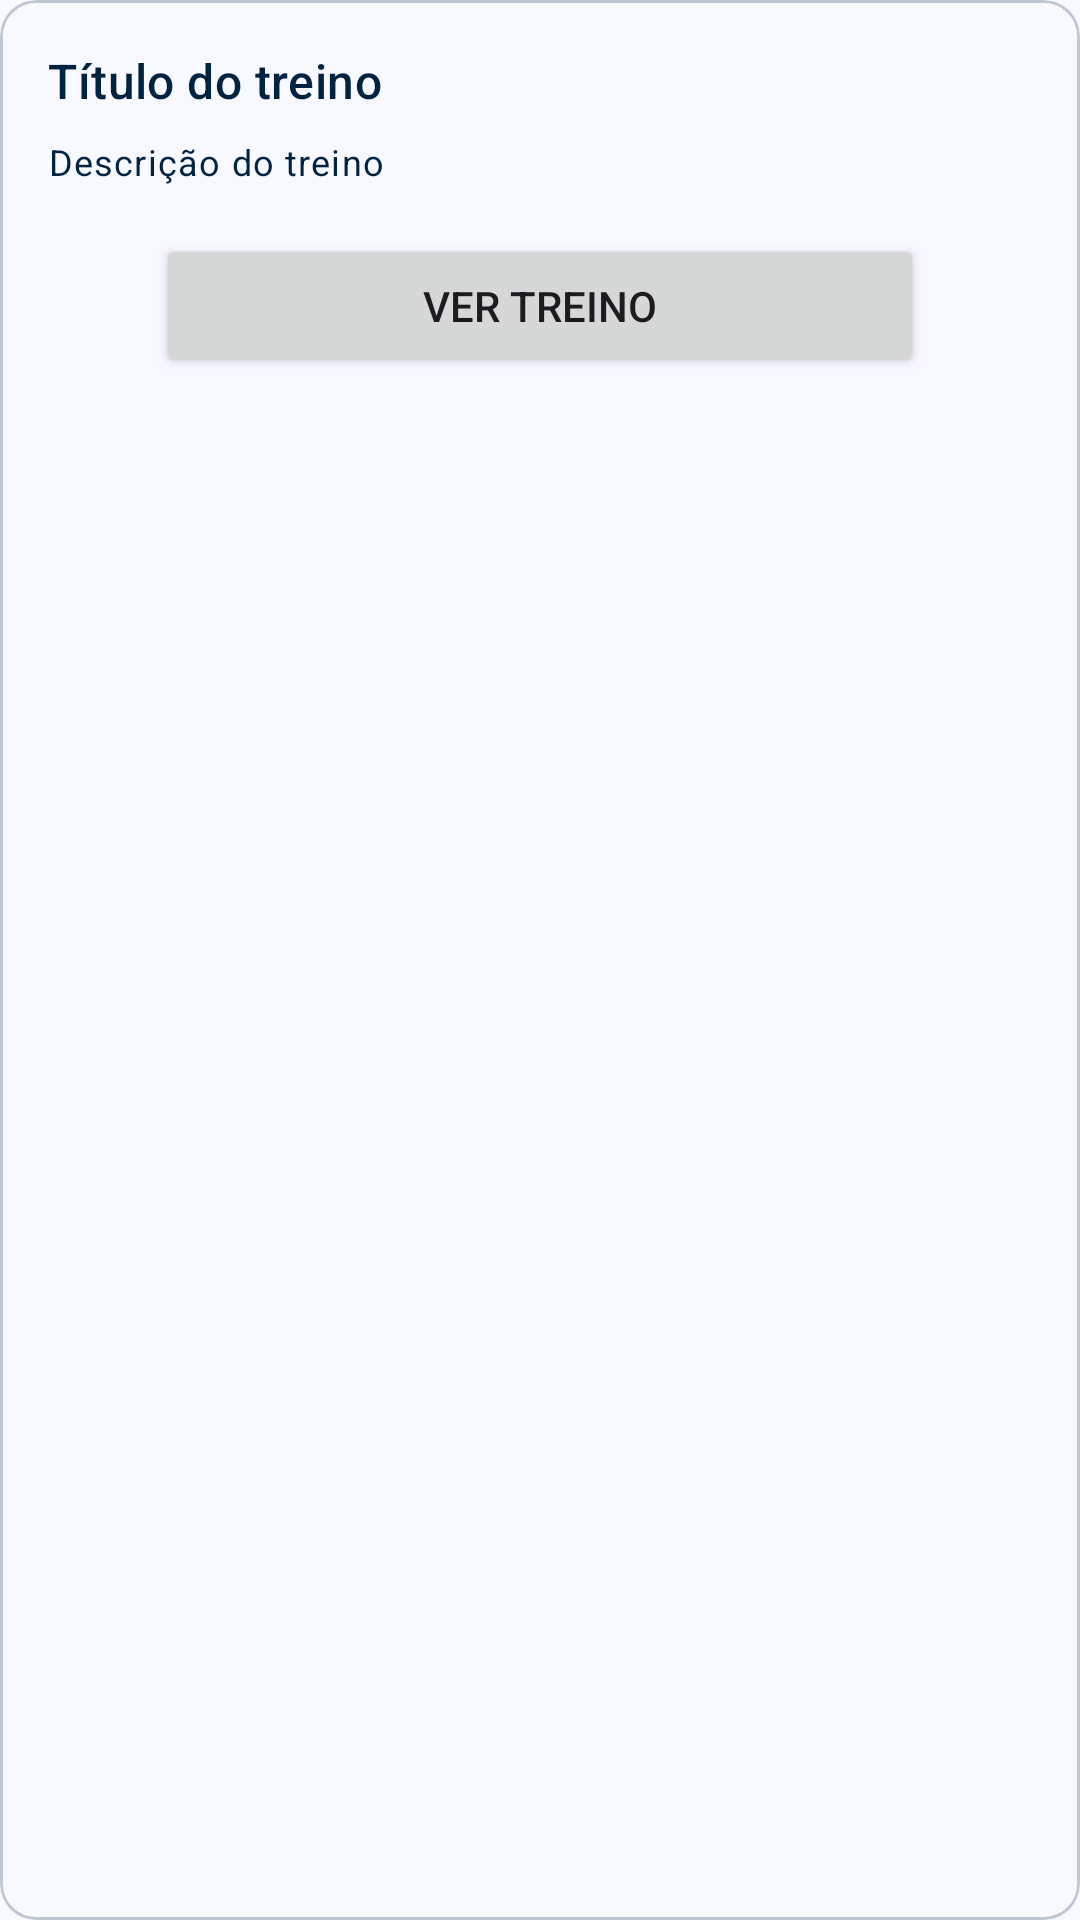

Android layout source for this screen:
<!-- AndroidManifest.xml: application theme AppTheme -->
<!-- res/layout/workout_list_item.xml -->
<?xml version="1.0" encoding="utf-8"?>
<com.google.android.material.card.MaterialCardView xmlns:android="http://schemas.android.com/apk/res/android"
    android:id="@+id/mcv_workout_card_container"
    android:layout_width="match_parent"
    android:layout_height="wrap_content"
    android:layout_marginHorizontal="8dp"
    android:layout_marginBottom="8dp">

    <LinearLayout
        android:layout_width="match_parent"
        android:layout_height="wrap_content"
        android:orientation="vertical"
        android:padding="16dp">

        <TextView
            android:id="@+id/tv_workout_title"
            android:layout_width="wrap_content"
            android:layout_height="wrap_content"
            android:text="@string/workout_title"
            android:textAppearance="?attr/textAppearanceTitleMedium"
            android:textColor="@color/md_theme_primary_highContrast" />

        <TextView
            android:id="@+id/tv_workout_description"
            android:layout_width="wrap_content"
            android:layout_height="wrap_content"
            android:layout_marginTop="8dp"
            android:text="@string/workout_description"
            android:textAppearance="?attr/textAppearanceBodySmall"
            android:textColor="@color/md_theme_primary_highContrast" />

        <Button
            android:id="@+id/btn_open_workout"
            android:layout_width="wrap_content"
            android:layout_height="wrap_content"
            android:layout_gravity="center"
            android:layout_marginTop="16dp"
            android:maxWidth="320dp"
            android:minWidth="256dp"
            android:text="@string/open_workout" />

    </LinearLayout>

</com.google.android.material.card.MaterialCardView>
<!-- resources referenced by this layout -->
<resources>
  <color name="md_theme_primary_highContrast">#002341</color>
  <string name="open_workout">Ver Treino</string>
  <string name="workout_description">Descrição do treino</string>
  <string name="workout_title">Título do treino</string>
  <color name="md_theme_primary">#0061A4</color>
  <color name="md_theme_onPrimary">#FFFFFF</color>
  <color name="md_theme_primaryContainer">#3CA3FF</color>
  <color name="md_theme_onPrimaryContainer">#001226</color>
  <color name="md_theme_secondary">#416084</color>
  <color name="md_theme_onSecondary">#FFFFFF</color>
  <color name="md_theme_secondaryContainer">#BEDAFF</color>
  <color name="md_theme_onSecondaryContainer">#224365</color>
  <color name="md_theme_tertiary">#873EA4</color>
  <color name="md_theme_onTertiary">#FFFFFF</color>
  <color name="md_theme_tertiaryContainer">#CD7FEA</color>
  <color name="md_theme_onTertiaryContainer">#210030</color>
  <color name="md_theme_error">#BA1A1A</color>
  <color name="md_theme_onError">#FFFFFF</color>
  <color name="md_theme_errorContainer">#FFDAD6</color>
  <color name="md_theme_onErrorContainer">#410002</color>
  <color name="md_theme_background">#F8F9FF</color>
  <color name="md_theme_onBackground">#181C22</color>
  <color name="md_theme_surface">#F8F9FF</color>
  <color name="md_theme_onSurface">#181C22</color>
  <color name="md_theme_surfaceVariant">#DBE3F0</color>
  <color name="md_theme_onSurfaceVariant">#404752</color>
  <color name="md_theme_outline">#707883</color>
  <color name="md_theme_outlineVariant">#BFC7D4</color>
  <color name="md_theme_inverseSurface">#2D3137</color>
  <color name="md_theme_inverseOnSurface">#EEF1F9</color>
  <color name="md_theme_inversePrimary">#9ECAFF</color>
  <color name="md_theme_primaryFixed">#D1E4FF</color>
  <color name="md_theme_onPrimaryFixed">#001D36</color>
  <color name="md_theme_primaryFixedDim">#9ECAFF</color>
  <color name="md_theme_onPrimaryFixedVariant">#00497D</color>
  <color name="md_theme_secondaryFixed">#D1E4FF</color>
  <color name="md_theme_onSecondaryFixed">#001D36</color>
  <color name="md_theme_secondaryFixedDim">#A9C9F2</color>
  <color name="md_theme_onSecondaryFixedVariant">#28496B</color>
  <color name="md_theme_tertiaryFixed">#F9D8FF</color>
  <color name="md_theme_onTertiaryFixed">#320046</color>
  <color name="md_theme_tertiaryFixedDim">#ECB1FF</color>
  <color name="md_theme_onTertiaryFixedVariant">#6D238A</color>
  <color name="md_theme_surfaceDim">#D7DAE2</color>
  <color name="md_theme_surfaceBright">#F8F9FF</color>
  <color name="md_theme_surfaceContainerLowest">#FFFFFF</color>
  <color name="md_theme_surfaceContainerLow">#F1F3FC</color>
  <color name="md_theme_surfaceContainer">#EBEEF6</color>
  <color name="md_theme_surfaceContainerHigh">#E5E8F0</color>
  <color name="md_theme_surfaceContainerHighest">#DFE2EA</color>
</resources>
